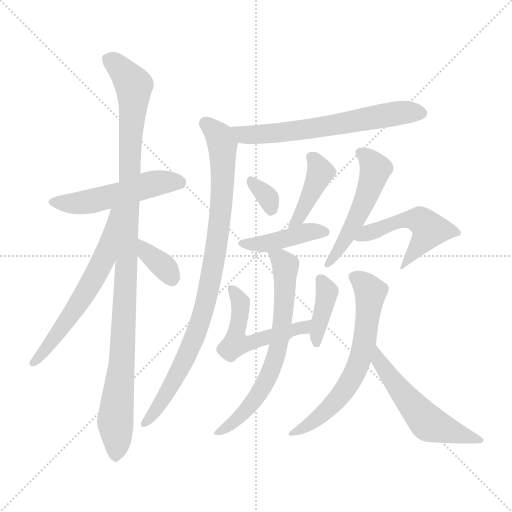
t = 0.00 s
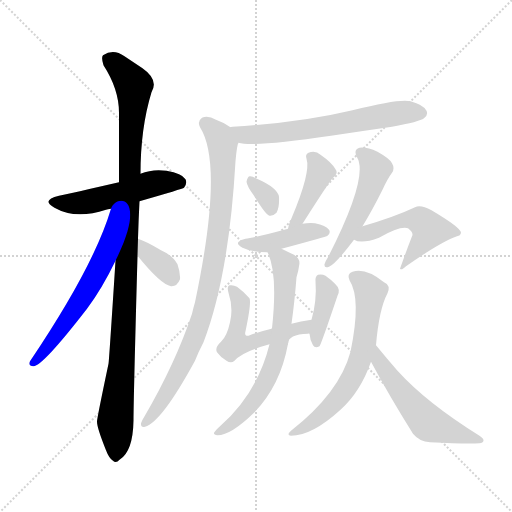
t = 2.27 s
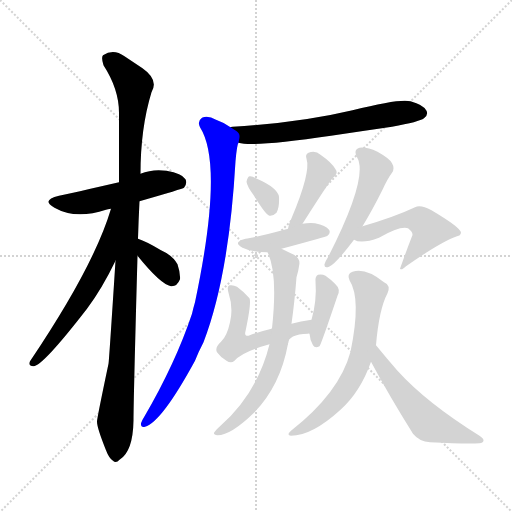
t = 4.54 s
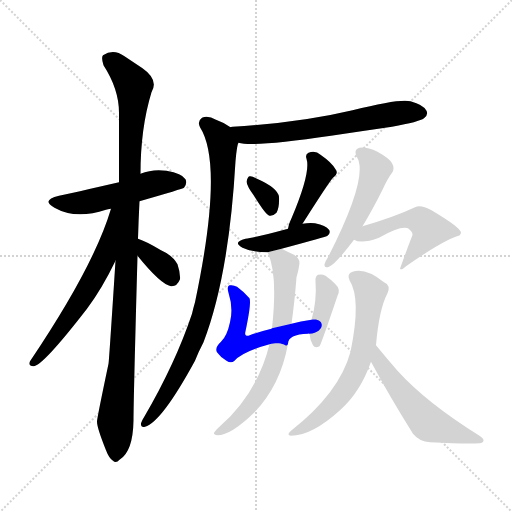
t = 6.81 s
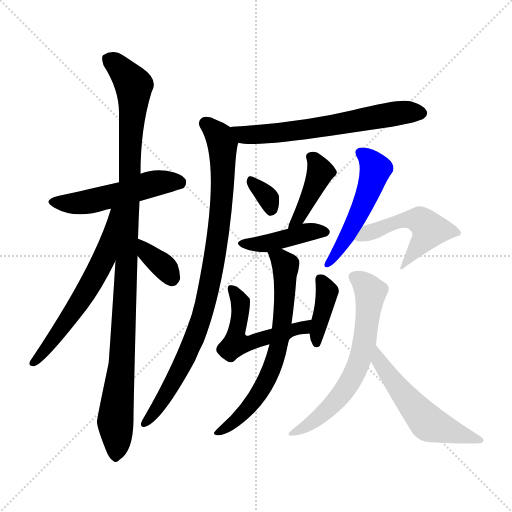
t = 9.08 s
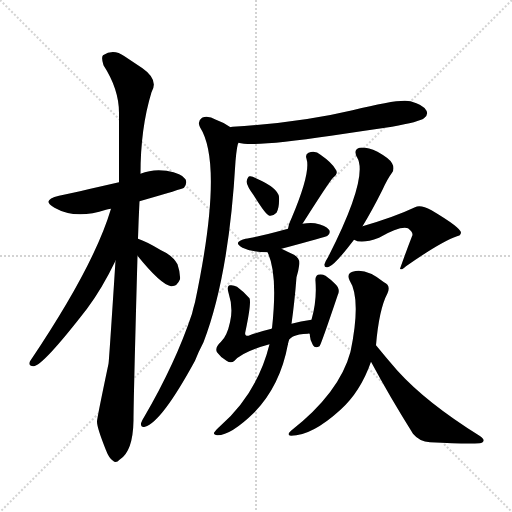
t = 11.35 s

The animated SVG that drew these frames (rendered in a browser with its animation timeline set to each time). Animation: 16 CSS @keyframes rules; one cycle of 11.35 s.

<svg version="1.1" viewBox="0 0 1024 1024" xmlns="http://www.w3.org/2000/svg">
  <g stroke="lightgray" stroke-dasharray="1,1" stroke-width="1" transform="scale(4, 4)">
    <line x1="0" y1="0" x2="256" y2="256"></line>
    <line x1="256" y1="0" x2="0" y2="256"></line>
    <line x1="128" y1="0" x2="128" y2="256"></line>
    <line x1="0" y1="128" x2="256" y2="128"></line>
  </g>
<g transform="scale(1, -1) translate(0, -900)">
   <style type="text/css">
    @keyframes keyframes0 {
      from {
       stroke: blue;
       stroke-dashoffset: 515;
       stroke-width: 128;
       }
       63% {
       animation-timing-function: step-end;
       stroke: blue;
       stroke-dashoffset: 0;
       stroke-width: 128;
       }
       to {
       stroke: black;
       stroke-width: 1024;
       }
       }
       #make-me-a-hanzi-animation-0 {
         animation: keyframes0 0.669108s both;
         animation-delay: 0.000000s;
         animation-timing-function: linear;
       }
    @keyframes keyframes1 {
      from {
       stroke: blue;
       stroke-dashoffset: 1071;
       stroke-width: 128;
       }
       78% {
       animation-timing-function: step-end;
       stroke: blue;
       stroke-dashoffset: 0;
       stroke-width: 128;
       }
       to {
       stroke: black;
       stroke-width: 1024;
       }
       }
       #make-me-a-hanzi-animation-1 {
         animation: keyframes1 1.121582s both;
         animation-delay: 0.669108s;
         animation-timing-function: linear;
       }
    @keyframes keyframes2 {
      from {
       stroke: blue;
       stroke-dashoffset: 606;
       stroke-width: 128;
       }
       66% {
       animation-timing-function: step-end;
       stroke: blue;
       stroke-dashoffset: 0;
       stroke-width: 128;
       }
       to {
       stroke: black;
       stroke-width: 1024;
       }
       }
       #make-me-a-hanzi-animation-2 {
         animation: keyframes2 0.743164s both;
         animation-delay: 1.790690s;
         animation-timing-function: linear;
       }
    @keyframes keyframes3 {
      from {
       stroke: blue;
       stroke-dashoffset: 355;
       stroke-width: 128;
       }
       54% {
       animation-timing-function: step-end;
       stroke: blue;
       stroke-dashoffset: 0;
       stroke-width: 128;
       }
       to {
       stroke: black;
       stroke-width: 1024;
       }
       }
       #make-me-a-hanzi-animation-3 {
         animation: keyframes3 0.538900s both;
         animation-delay: 2.533854s;
         animation-timing-function: linear;
       }
    @keyframes keyframes4 {
      from {
       stroke: blue;
       stroke-dashoffset: 639;
       stroke-width: 128;
       }
       68% {
       animation-timing-function: step-end;
       stroke: blue;
       stroke-dashoffset: 0;
       stroke-width: 128;
       }
       to {
       stroke: black;
       stroke-width: 1024;
       }
       }
       #make-me-a-hanzi-animation-4 {
         animation: keyframes4 0.770020s both;
         animation-delay: 3.072754s;
         animation-timing-function: linear;
       }
    @keyframes keyframes5 {
      from {
       stroke: blue;
       stroke-dashoffset: 901;
       stroke-width: 128;
       }
       75% {
       animation-timing-function: step-end;
       stroke: blue;
       stroke-dashoffset: 0;
       stroke-width: 128;
       }
       to {
       stroke: black;
       stroke-width: 1024;
       }
       }
       #make-me-a-hanzi-animation-5 {
         animation: keyframes5 0.983236s both;
         animation-delay: 3.842773s;
         animation-timing-function: linear;
       }
    @keyframes keyframes6 {
      from {
       stroke: blue;
       stroke-dashoffset: 328;
       stroke-width: 128;
       }
       52% {
       animation-timing-function: step-end;
       stroke: blue;
       stroke-dashoffset: 0;
       stroke-width: 128;
       }
       to {
       stroke: black;
       stroke-width: 1024;
       }
       }
       #make-me-a-hanzi-animation-6 {
         animation: keyframes6 0.516927s both;
         animation-delay: 4.826009s;
         animation-timing-function: linear;
       }
    @keyframes keyframes7 {
      from {
       stroke: blue;
       stroke-dashoffset: 413;
       stroke-width: 128;
       }
       57% {
       animation-timing-function: step-end;
       stroke: blue;
       stroke-dashoffset: 0;
       stroke-width: 128;
       }
       to {
       stroke: black;
       stroke-width: 1024;
       }
       }
       #make-me-a-hanzi-animation-7 {
         animation: keyframes7 0.586100s both;
         animation-delay: 5.342936s;
         animation-timing-function: linear;
       }
    @keyframes keyframes8 {
      from {
       stroke: blue;
       stroke-dashoffset: 423;
       stroke-width: 128;
       }
       58% {
       animation-timing-function: step-end;
       stroke: blue;
       stroke-dashoffset: 0;
       stroke-width: 128;
       }
       to {
       stroke: black;
       stroke-width: 1024;
       }
       }
       #make-me-a-hanzi-animation-8 {
         animation: keyframes8 0.594238s both;
         animation-delay: 5.929036s;
         animation-timing-function: linear;
       }
    @keyframes keyframes9 {
      from {
       stroke: blue;
       stroke-dashoffset: 518;
       stroke-width: 128;
       }
       63% {
       animation-timing-function: step-end;
       stroke: blue;
       stroke-dashoffset: 0;
       stroke-width: 128;
       }
       to {
       stroke: black;
       stroke-width: 1024;
       }
       }
       #make-me-a-hanzi-animation-9 {
         animation: keyframes9 0.671549s both;
         animation-delay: 6.523275s;
         animation-timing-function: linear;
       }
    @keyframes keyframes10 {
      from {
       stroke: blue;
       stroke-dashoffset: 389;
       stroke-width: 128;
       }
       56% {
       animation-timing-function: step-end;
       stroke: blue;
       stroke-dashoffset: 0;
       stroke-width: 128;
       }
       to {
       stroke: black;
       stroke-width: 1024;
       }
       }
       #make-me-a-hanzi-animation-10 {
         animation: keyframes10 0.566569s both;
         animation-delay: 7.194824s;
         animation-timing-function: linear;
       }
    @keyframes keyframes11 {
      from {
       stroke: blue;
       stroke-dashoffset: 675;
       stroke-width: 128;
       }
       69% {
       animation-timing-function: step-end;
       stroke: blue;
       stroke-dashoffset: 0;
       stroke-width: 128;
       }
       to {
       stroke: black;
       stroke-width: 1024;
       }
       }
       #make-me-a-hanzi-animation-11 {
         animation: keyframes11 0.799316s both;
         animation-delay: 7.761393s;
         animation-timing-function: linear;
       }
    @keyframes keyframes12 {
      from {
       stroke: blue;
       stroke-dashoffset: 509;
       stroke-width: 128;
       }
       62% {
       animation-timing-function: step-end;
       stroke: blue;
       stroke-dashoffset: 0;
       stroke-width: 128;
       }
       to {
       stroke: black;
       stroke-width: 1024;
       }
       }
       #make-me-a-hanzi-animation-12 {
         animation: keyframes12 0.664225s both;
         animation-delay: 8.560710s;
         animation-timing-function: linear;
       }
    @keyframes keyframes13 {
      from {
       stroke: blue;
       stroke-dashoffset: 504;
       stroke-width: 128;
       }
       62% {
       animation-timing-function: step-end;
       stroke: blue;
       stroke-dashoffset: 0;
       stroke-width: 128;
       }
       to {
       stroke: black;
       stroke-width: 1024;
       }
       }
       #make-me-a-hanzi-animation-13 {
         animation: keyframes13 0.660156s both;
         animation-delay: 9.224935s;
         animation-timing-function: linear;
       }
    @keyframes keyframes14 {
      from {
       stroke: blue;
       stroke-dashoffset: 642;
       stroke-width: 128;
       }
       68% {
       animation-timing-function: step-end;
       stroke: blue;
       stroke-dashoffset: 0;
       stroke-width: 128;
       }
       to {
       stroke: black;
       stroke-width: 1024;
       }
       }
       #make-me-a-hanzi-animation-14 {
         animation: keyframes14 0.772461s both;
         animation-delay: 9.885091s;
         animation-timing-function: linear;
       }
    @keyframes keyframes15 {
      from {
       stroke: blue;
       stroke-dashoffset: 548;
       stroke-width: 128;
       }
       64% {
       animation-timing-function: step-end;
       stroke: blue;
       stroke-dashoffset: 0;
       stroke-width: 128;
       }
       to {
       stroke: black;
       stroke-width: 1024;
       }
       }
       #make-me-a-hanzi-animation-15 {
         animation: keyframes15 0.695964s both;
         animation-delay: 10.657552s;
         animation-timing-function: linear;
       }
</style>
<path d="M 279.0 497.5 Q 366.0 522.5 368.0 524.5 Q 375.0 533.5 371.0 541.5 Q 364.0 553.5 333.0 558.5 Q 305.0 562.5 281.0 552.5 L 238.0 535.5 Q 142.0 513.5 118.0 508.5 Q 81.0 499.5 109.0 484.5 Q 151.0 460.5 212.0 480.5 Q 215.0 481.5 222.0 482.5 L 279.0 497.5 Z" fill="lightgray"></path> 
<path d="M 276.0 422.5 Q 277.0 458.5 279.0 497.5 L 281.0 552.5 Q 281.0 643.5 303.0 715.5 Q 318.0 740.5 285.0 763.5 Q 270.0 773.5 249.0 787.5 Q 227.0 803.5 206.0 789.5 Q 202.0 785.5 207.0 769.5 Q 238.0 721.5 238.0 674.5 Q 238.0 610.5 238.0 535.5 L 231.0 378.5 Q 218.0 176.5 217.0 172.5 Q 193.0 58.5 194.0 56.5 Q 194.0 44.5 212.0 -0.5 Q 218.0 -16.5 226.0 -21.5 Q 232.0 -27.5 239.0 -19.5 Q 266.0 -3.5 267.0 59.5 Q 267.0 99.5 275.0 388.5 L 276.0 422.5 Z" fill="lightgray"></path> 
<path d="M 222.0 482.5 Q 188.0 367.5 60.0 177.5 Q 56.0 167.5 67.0 167.5 Q 85.0 167.5 174.0 282.5 Q 204.0 322.5 231.0 378.5 C 298.0 513.5 231.0 511.5 222.0 482.5 Z" fill="lightgray"></path> 
<path d="M 275.0 388.5 Q 321.0 331.5 342.0 327.5 Q 354.0 326.5 360.0 341.5 Q 361.0 353.5 355.0 371.5 Q 345.0 389.5 322.0 399.5 Q 292.0 417.5 276.0 422.5 C 248.0 432.5 256.0 411.5 275.0 388.5 Z" fill="lightgray"></path> 
<path d="M 477.0 614.5 Q 507.0 605.5 662.0 628.5 Q 722.0 637.5 784.0 646.5 Q 839.0 656.5 848.0 663.5 Q 857.0 670.5 853.0 678.5 Q 847.0 690.5 821.0 697.5 Q 800.0 703.5 705.0 679.5 Q 600.0 654.5 465.0 646.5 Q 461.0 646.5 461.0 645.5 C 431.0 641.5 447.0 619.5 477.0 614.5 Z" fill="lightgray"></path> 
<path d="M 461.0 645.5 Q 449.0 654.5 432.0 660.5 Q 416.0 669.5 404.0 664.5 Q 394.0 657.5 400.0 645.5 Q 448.0 570.5 390.0 295.5 Q 387.0 285.5 384.0 272.5 Q 351.0 173.5 288.0 65.5 Q 284.0 59.5 282.0 53.5 Q 281.0 44.5 290.0 46.5 Q 323.0 55.5 390.0 178.5 Q 397.0 196.5 407.0 215.5 Q 458.0 348.5 471.0 577.5 Q 474.0 611.5 477.0 614.5 C 481.0 633.5 481.0 633.5 461.0 645.5 Z" fill="lightgray"></path> 
<path d="M 508.0 508.5 Q 532.0 469.5 539.0 468.5 Q 546.0 467.5 553.0 474.5 Q 559.0 484.5 558.0 506.5 Q 555.0 524.5 514.0 542.5 Q 504.0 548.5 499.0 547.5 Q 495.0 546.5 493.0 536.5 Q 494.0 527.5 508.0 508.5 Z" fill="lightgray"></path> 
<path d="M 605.0 452.5 Q 657.0 534.5 666.0 544.5 Q 678.0 553.5 671.0 561.5 Q 664.0 574.5 641.0 590.5 Q 631.0 599.5 617.0 594.5 Q 610.0 591.5 613.0 582.5 Q 622.0 555.5 583.0 463.5 Q 577.0 451.5 576.0 442.5 C 570.0 413.5 589.0 427.5 605.0 452.5 Z" fill="lightgray"></path> 
<path d="M 563.0 402.5 Q 653.0 426.5 655.0 428.5 Q 662.0 434.5 658.0 440.5 Q 652.0 449.5 630.0 453.5 Q 617.0 454.5 605.0 452.5 L 576.0 442.5 Q 510.0 424.5 491.0 422.5 Q 464.0 415.5 485.0 404.5 Q 503.0 395.5 535.0 395.5 L 563.0 402.5 Z" fill="lightgray"></path> 
<path d="M 576.0 212.5 Q 576.0 231.5 616.0 232.5 Q 616.0 233.5 619.0 232.5 C 649.0 233.5 653.0 264.5 623.0 260.5 Q 601.0 257.5 583.0 252.5 L 544.0 243.5 Q 543.0 243.5 543.0 242.5 Q 518.0 236.5 497.0 228.5 Q 488.0 227.5 491.0 237.5 Q 503.0 294.5 499.0 303.5 Q 489.0 315.5 474.0 326.5 Q 467.0 330.5 460.0 329.5 Q 453.0 328.5 457.0 314.5 Q 467.0 283.5 460.0 255.5 Q 454.0 227.5 442.0 216.5 Q 429.0 204.5 434.0 195.5 Q 441.0 185.5 453.0 178.5 Q 462.0 172.5 469.0 178.5 Q 484.0 196.5 539.0 211.5 C 568.0 219.5 573.0 202.5 576.0 212.5 Z" fill="lightgray"></path> 
<path d="M 619.0 232.5 Q 620.0 219.5 626.0 209.5 Q 630.0 202.5 639.0 207.5 Q 642.0 210.5 675.0 308.5 Q 682.0 321.5 670.0 332.5 Q 661.0 341.5 651.0 348.5 Q 644.0 352.5 636.0 350.5 Q 630.0 347.5 631.0 337.5 Q 634.0 298.5 623.0 260.5 L 619.0 232.5 Z" fill="lightgray"></path> 
<path d="M 539.0 211.5 Q 515.0 114.5 441.0 48.5 Q 431.0 39.5 428.0 34.5 Q 427.0 30.5 435.0 29.5 Q 462.0 29.5 509.0 75.5 Q 561.0 129.5 576.0 212.5 L 583.0 252.5 Q 589.0 294.5 593.0 345.5 Q 597.0 358.5 598.0 367.5 Q 602.0 382.5 588.0 390.5 Q 573.0 397.5 563.0 402.5 C 536.0 415.5 525.0 421.5 535.0 395.5 Q 556.0 353.5 544.0 243.5 L 539.0 211.5 Z" fill="lightgray"></path> 
<path d="M 725.0 447.5 Q 744.0 478.5 765.0 520.5 Q 775.0 542.5 784.0 554.5 Q 790.0 563.5 784.0 573.5 Q 780.0 582.5 755.0 596.5 Q 733.0 606.5 719.0 604.5 Q 706.0 600.5 714.0 585.5 Q 738.0 546.5 656.0 385.5 Q 650.0 376.5 649.0 371.5 Q 648.0 362.5 658.0 366.5 Q 670.0 370.5 708.0 420.5 L 725.0 447.5 Z" fill="lightgray"></path> 
<path d="M 708.0 420.5 Q 723.0 411.5 758.0 424.5 Q 800.0 448.5 816.0 443.5 Q 828.0 434.5 824.0 427.5 Q 812.0 396.5 800.0 362.5 Q 803.0 358.5 812.0 367.5 Q 882.0 416.5 914.0 427.5 Q 921.0 428.5 922.0 434.5 Q 922.0 444.5 863.0 479.5 Q 841.0 491.5 830.0 485.5 Q 790.0 466.5 725.0 447.5 C 696.0 438.5 680.0 430.5 708.0 420.5 Z" fill="lightgray"></path> 
<path d="M 752.0 209.5 Q 758.0 281.5 775.0 313.5 Q 782.0 329.5 768.0 335.5 Q 731.0 365.5 705.0 356.5 Q 693.0 352.5 699.0 339.5 Q 723.0 302.5 701.0 196.5 Q 679.0 114.5 582.0 38.5 Q 572.0 29.5 582.0 28.5 Q 624.0 28.5 681.0 80.5 Q 721.0 116.5 742.0 176.5 L 752.0 209.5 Z" fill="lightgray"></path> 
<path d="M 742.0 176.5 Q 779.0 107.5 826.0 32.5 Q 839.0 16.5 860.0 15.5 Q 935.0 11.5 959.0 13.5 Q 966.0 14.5 967.0 18.5 Q 968.0 22.5 959.0 28.5 Q 853.0 94.5 795.0 158.5 Q 774.0 182.5 752.0 209.5 C 733.0 232.5 728.0 202.5 742.0 176.5 Z" fill="lightgray"></path> 
      <clipPath id="make-me-a-hanzi-clip-0">
      <path d="M 279.0 497.5 Q 366.0 522.5 368.0 524.5 Q 375.0 533.5 371.0 541.5 Q 364.0 553.5 333.0 558.5 Q 305.0 562.5 281.0 552.5 L 238.0 535.5 Q 142.0 513.5 118.0 508.5 Q 81.0 499.5 109.0 484.5 Q 151.0 460.5 212.0 480.5 Q 215.0 481.5 222.0 482.5 L 279.0 497.5 Z" fill="lightgray"></path>
      </clipPath>
      <path clip-path="url(#make-me-a-hanzi-clip-0)" d="M 110.0 497.5 L 157.0 493.5 L 237.0 510.5 L 304.0 532.5 L 338.0 537.5 L 363.0 532.5 " fill="none" id="make-me-a-hanzi-animation-0" stroke-dasharray="387 774" stroke-linecap="round"></path>

      <clipPath id="make-me-a-hanzi-clip-1">
      <path d="M 276.0 422.5 Q 277.0 458.5 279.0 497.5 L 281.0 552.5 Q 281.0 643.5 303.0 715.5 Q 318.0 740.5 285.0 763.5 Q 270.0 773.5 249.0 787.5 Q 227.0 803.5 206.0 789.5 Q 202.0 785.5 207.0 769.5 Q 238.0 721.5 238.0 674.5 Q 238.0 610.5 238.0 535.5 L 231.0 378.5 Q 218.0 176.5 217.0 172.5 Q 193.0 58.5 194.0 56.5 Q 194.0 44.5 212.0 -0.5 Q 218.0 -16.5 226.0 -21.5 Q 232.0 -27.5 239.0 -19.5 Q 266.0 -3.5 267.0 59.5 Q 267.0 99.5 275.0 388.5 L 276.0 422.5 Z" fill="lightgray"></path>
      </clipPath>
      <path clip-path="url(#make-me-a-hanzi-clip-1)" d="M 217.0 783.5 L 268.0 729.5 L 255.0 375.5 L 250.0 362.5 L 243.0 162.5 L 231.0 61.5 L 231.0 -9.5 " fill="none" id="make-me-a-hanzi-animation-1" stroke-dasharray="943 1886" stroke-linecap="round"></path>

      <clipPath id="make-me-a-hanzi-clip-2">
      <path d="M 222.0 482.5 Q 188.0 367.5 60.0 177.5 Q 56.0 167.5 67.0 167.5 Q 85.0 167.5 174.0 282.5 Q 204.0 322.5 231.0 378.5 C 298.0 513.5 231.0 511.5 222.0 482.5 Z" fill="lightgray"></path>
      </clipPath>
      <path clip-path="url(#make-me-a-hanzi-clip-2)" d="M 230.0 478.5 L 207.0 380.5 L 185.0 337.5 L 137.0 260.5 L 67.0 175.5 " fill="none" id="make-me-a-hanzi-animation-2" stroke-dasharray="478 956" stroke-linecap="round"></path>

      <clipPath id="make-me-a-hanzi-clip-3">
      <path d="M 275.0 388.5 Q 321.0 331.5 342.0 327.5 Q 354.0 326.5 360.0 341.5 Q 361.0 353.5 355.0 371.5 Q 345.0 389.5 322.0 399.5 Q 292.0 417.5 276.0 422.5 C 248.0 432.5 256.0 411.5 275.0 388.5 Z" fill="lightgray"></path>
      </clipPath>
      <path clip-path="url(#make-me-a-hanzi-clip-3)" d="M 279.0 416.5 L 296.0 390.5 L 332.0 362.5 L 343.0 342.5 " fill="none" id="make-me-a-hanzi-animation-3" stroke-dasharray="227 454" stroke-linecap="round"></path>

      <clipPath id="make-me-a-hanzi-clip-4">
      <path d="M 477.0 614.5 Q 507.0 605.5 662.0 628.5 Q 722.0 637.5 784.0 646.5 Q 839.0 656.5 848.0 663.5 Q 857.0 670.5 853.0 678.5 Q 847.0 690.5 821.0 697.5 Q 800.0 703.5 705.0 679.5 Q 600.0 654.5 465.0 646.5 Q 461.0 646.5 461.0 645.5 C 431.0 641.5 447.0 619.5 477.0 614.5 Z" fill="lightgray"></path>
      </clipPath>
      <path clip-path="url(#make-me-a-hanzi-clip-4)" d="M 464.0 640.5 L 474.0 641.5 L 489.0 630.5 L 545.0 632.5 L 802.0 674.5 L 840.0 674.5 " fill="none" id="make-me-a-hanzi-animation-4" stroke-dasharray="511 1022" stroke-linecap="round"></path>

      <clipPath id="make-me-a-hanzi-clip-5">
      <path d="M 461.0 645.5 Q 449.0 654.5 432.0 660.5 Q 416.0 669.5 404.0 664.5 Q 394.0 657.5 400.0 645.5 Q 448.0 570.5 390.0 295.5 Q 387.0 285.5 384.0 272.5 Q 351.0 173.5 288.0 65.5 Q 284.0 59.5 282.0 53.5 Q 281.0 44.5 290.0 46.5 Q 323.0 55.5 390.0 178.5 Q 397.0 196.5 407.0 215.5 Q 458.0 348.5 471.0 577.5 Q 474.0 611.5 477.0 614.5 C 481.0 633.5 481.0 633.5 461.0 645.5 Z" fill="lightgray"></path>
      </clipPath>
      <path clip-path="url(#make-me-a-hanzi-clip-5)" d="M 411.0 653.5 L 436.0 630.5 L 445.0 607.5 L 443.0 493.5 L 425.0 360.5 L 403.0 263.5 L 368.0 176.5 L 329.0 105.5 L 290.0 54.5 " fill="none" id="make-me-a-hanzi-animation-5" stroke-dasharray="773 1546" stroke-linecap="round"></path>

      <clipPath id="make-me-a-hanzi-clip-6">
      <path d="M 508.0 508.5 Q 532.0 469.5 539.0 468.5 Q 546.0 467.5 553.0 474.5 Q 559.0 484.5 558.0 506.5 Q 555.0 524.5 514.0 542.5 Q 504.0 548.5 499.0 547.5 Q 495.0 546.5 493.0 536.5 Q 494.0 527.5 508.0 508.5 Z" fill="lightgray"></path>
      </clipPath>
      <path clip-path="url(#make-me-a-hanzi-clip-6)" d="M 504.0 537.5 L 537.0 502.5 L 543.0 479.5 " fill="none" id="make-me-a-hanzi-animation-6" stroke-dasharray="200 400" stroke-linecap="round"></path>

      <clipPath id="make-me-a-hanzi-clip-7">
      <path d="M 605.0 452.5 Q 657.0 534.5 666.0 544.5 Q 678.0 553.5 671.0 561.5 Q 664.0 574.5 641.0 590.5 Q 631.0 599.5 617.0 594.5 Q 610.0 591.5 613.0 582.5 Q 622.0 555.5 583.0 463.5 Q 577.0 451.5 576.0 442.5 C 570.0 413.5 589.0 427.5 605.0 452.5 Z" fill="lightgray"></path>
      </clipPath>
      <path clip-path="url(#make-me-a-hanzi-clip-7)" d="M 625.0 585.5 L 636.0 569.5 L 639.0 551.5 L 595.0 459.5 L 583.0 446.5 " fill="none" id="make-me-a-hanzi-animation-7" stroke-dasharray="285 570" stroke-linecap="round"></path>

      <clipPath id="make-me-a-hanzi-clip-8">
      <path d="M 563.0 402.5 Q 653.0 426.5 655.0 428.5 Q 662.0 434.5 658.0 440.5 Q 652.0 449.5 630.0 453.5 Q 617.0 454.5 605.0 452.5 L 576.0 442.5 Q 510.0 424.5 491.0 422.5 Q 464.0 415.5 485.0 404.5 Q 503.0 395.5 535.0 395.5 L 563.0 402.5 Z" fill="lightgray"></path>
      </clipPath>
      <path clip-path="url(#make-me-a-hanzi-clip-8)" d="M 486.0 414.5 L 528.0 411.5 L 613.0 435.5 L 650.0 436.5 " fill="none" id="make-me-a-hanzi-animation-8" stroke-dasharray="295 590" stroke-linecap="round"></path>

      <clipPath id="make-me-a-hanzi-clip-9">
      <path d="M 576.0 212.5 Q 576.0 231.5 616.0 232.5 Q 616.0 233.5 619.0 232.5 C 649.0 233.5 653.0 264.5 623.0 260.5 Q 601.0 257.5 583.0 252.5 L 544.0 243.5 Q 543.0 243.5 543.0 242.5 Q 518.0 236.5 497.0 228.5 Q 488.0 227.5 491.0 237.5 Q 503.0 294.5 499.0 303.5 Q 489.0 315.5 474.0 326.5 Q 467.0 330.5 460.0 329.5 Q 453.0 328.5 457.0 314.5 Q 467.0 283.5 460.0 255.5 Q 454.0 227.5 442.0 216.5 Q 429.0 204.5 434.0 195.5 Q 441.0 185.5 453.0 178.5 Q 462.0 172.5 469.0 178.5 Q 484.0 196.5 539.0 211.5 C 568.0 219.5 573.0 202.5 576.0 212.5 Z" fill="lightgray"></path>
      </clipPath>
      <path clip-path="url(#make-me-a-hanzi-clip-9)" d="M 465.0 320.5 L 477.0 303.5 L 481.0 284.5 L 474.0 215.5 L 487.0 211.5 L 564.0 230.5 L 604.0 242.5 L 617.0 254.5 " fill="none" id="make-me-a-hanzi-animation-9" stroke-dasharray="390 780" stroke-linecap="round"></path>

      <clipPath id="make-me-a-hanzi-clip-10">
      <path d="M 619.0 232.5 Q 620.0 219.5 626.0 209.5 Q 630.0 202.5 639.0 207.5 Q 642.0 210.5 675.0 308.5 Q 682.0 321.5 670.0 332.5 Q 661.0 341.5 651.0 348.5 Q 644.0 352.5 636.0 350.5 Q 630.0 347.5 631.0 337.5 Q 634.0 298.5 623.0 260.5 L 619.0 232.5 Z" fill="lightgray"></path>
      </clipPath>
      <path clip-path="url(#make-me-a-hanzi-clip-10)" d="M 642.0 340.5 L 652.0 322.5 L 653.0 301.5 L 634.0 237.5 L 633.0 212.5 " fill="none" id="make-me-a-hanzi-animation-10" stroke-dasharray="261 522" stroke-linecap="round"></path>

      <clipPath id="make-me-a-hanzi-clip-11">
      <path d="M 539.0 211.5 Q 515.0 114.5 441.0 48.5 Q 431.0 39.5 428.0 34.5 Q 427.0 30.5 435.0 29.5 Q 462.0 29.5 509.0 75.5 Q 561.0 129.5 576.0 212.5 L 583.0 252.5 Q 589.0 294.5 593.0 345.5 Q 597.0 358.5 598.0 367.5 Q 602.0 382.5 588.0 390.5 Q 573.0 397.5 563.0 402.5 C 536.0 415.5 525.0 421.5 535.0 395.5 Q 556.0 353.5 544.0 243.5 L 539.0 211.5 Z" fill="lightgray"></path>
      </clipPath>
      <path clip-path="url(#make-me-a-hanzi-clip-11)" d="M 543.0 393.5 L 560.0 383.5 L 571.0 367.5 L 566.0 262.5 L 554.0 192.5 L 533.0 138.5 L 511.0 102.5 L 479.0 65.5 L 434.0 34.5 " fill="none" id="make-me-a-hanzi-animation-11" stroke-dasharray="547 1094" stroke-linecap="round"></path>

      <clipPath id="make-me-a-hanzi-clip-12">
      <path d="M 725.0 447.5 Q 744.0 478.5 765.0 520.5 Q 775.0 542.5 784.0 554.5 Q 790.0 563.5 784.0 573.5 Q 780.0 582.5 755.0 596.5 Q 733.0 606.5 719.0 604.5 Q 706.0 600.5 714.0 585.5 Q 738.0 546.5 656.0 385.5 Q 650.0 376.5 649.0 371.5 Q 648.0 362.5 658.0 366.5 Q 670.0 370.5 708.0 420.5 L 725.0 447.5 Z" fill="lightgray"></path>
      </clipPath>
      <path clip-path="url(#make-me-a-hanzi-clip-12)" d="M 722.0 593.5 L 751.0 561.5 L 745.0 538.5 L 691.0 419.5 L 657.0 375.5 " fill="none" id="make-me-a-hanzi-animation-12" stroke-dasharray="381 762" stroke-linecap="round"></path>

      <clipPath id="make-me-a-hanzi-clip-13">
      <path d="M 708.0 420.5 Q 723.0 411.5 758.0 424.5 Q 800.0 448.5 816.0 443.5 Q 828.0 434.5 824.0 427.5 Q 812.0 396.5 800.0 362.5 Q 803.0 358.5 812.0 367.5 Q 882.0 416.5 914.0 427.5 Q 921.0 428.5 922.0 434.5 Q 922.0 444.5 863.0 479.5 Q 841.0 491.5 830.0 485.5 Q 790.0 466.5 725.0 447.5 C 696.0 438.5 680.0 430.5 708.0 420.5 Z" fill="lightgray"></path>
      </clipPath>
      <path clip-path="url(#make-me-a-hanzi-clip-13)" d="M 715.0 425.5 L 803.0 459.5 L 845.0 456.5 L 859.0 440.5 L 805.0 368.5 " fill="none" id="make-me-a-hanzi-animation-13" stroke-dasharray="376 752" stroke-linecap="round"></path>

      <clipPath id="make-me-a-hanzi-clip-14">
      <path d="M 752.0 209.5 Q 758.0 281.5 775.0 313.5 Q 782.0 329.5 768.0 335.5 Q 731.0 365.5 705.0 356.5 Q 693.0 352.5 699.0 339.5 Q 723.0 302.5 701.0 196.5 Q 679.0 114.5 582.0 38.5 Q 572.0 29.5 582.0 28.5 Q 624.0 28.5 681.0 80.5 Q 721.0 116.5 742.0 176.5 L 752.0 209.5 Z" fill="lightgray"></path>
      </clipPath>
      <path clip-path="url(#make-me-a-hanzi-clip-14)" d="M 707.0 346.5 L 720.0 340.5 L 741.0 316.5 L 719.0 176.5 L 702.0 139.5 L 673.0 98.5 L 622.0 52.5 L 588.0 33.5 " fill="none" id="make-me-a-hanzi-animation-14" stroke-dasharray="514 1028" stroke-linecap="round"></path>

      <clipPath id="make-me-a-hanzi-clip-15">
      <path d="M 742.0 176.5 Q 779.0 107.5 826.0 32.5 Q 839.0 16.5 860.0 15.5 Q 935.0 11.5 959.0 13.5 Q 966.0 14.5 967.0 18.5 Q 968.0 22.5 959.0 28.5 Q 853.0 94.5 795.0 158.5 Q 774.0 182.5 752.0 209.5 C 733.0 232.5 728.0 202.5 742.0 176.5 Z" fill="lightgray"></path>
      </clipPath>
      <path clip-path="url(#make-me-a-hanzi-clip-15)" d="M 755.0 202.5 L 758.0 177.5 L 766.0 165.5 L 852.0 58.5 L 872.0 46.5 L 960.0 21.5 " fill="none" id="make-me-a-hanzi-animation-15" stroke-dasharray="420 840" stroke-linecap="round"></path>

</g>
</svg>
